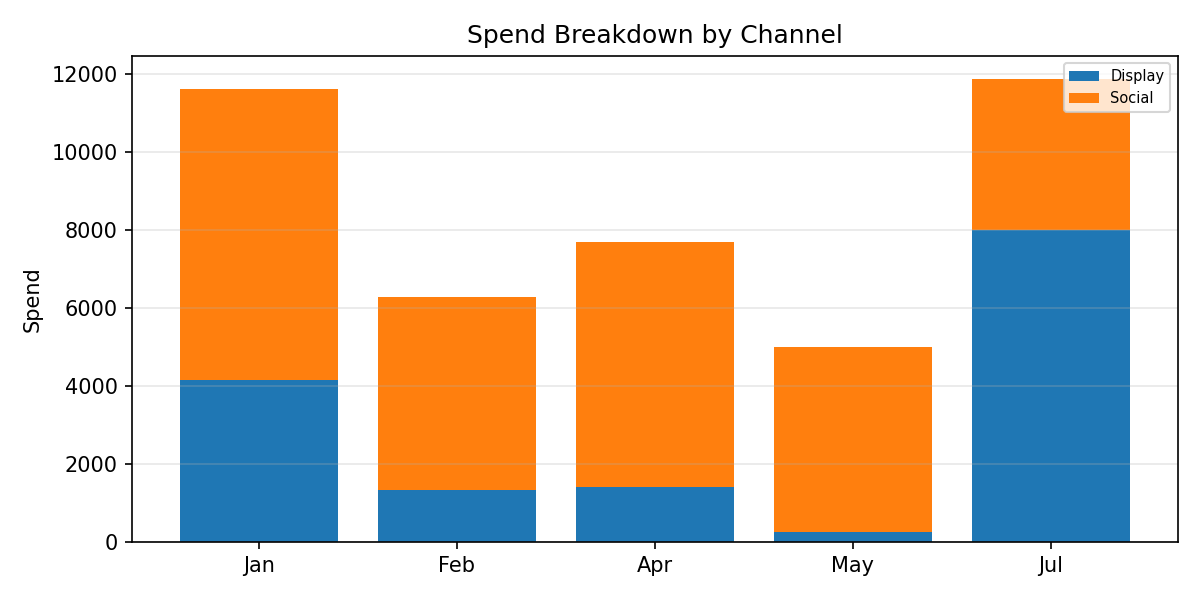

The data file committed next to this chart (first rows):
Period, Display, Social, Total
Jan, 4146, 7471, 11617
Feb, 1344, 4946, 6290
Apr, 1415, 6273, 7688
May, 243.7, 4768, 5011
Jul, 7997, 3876, 11872
